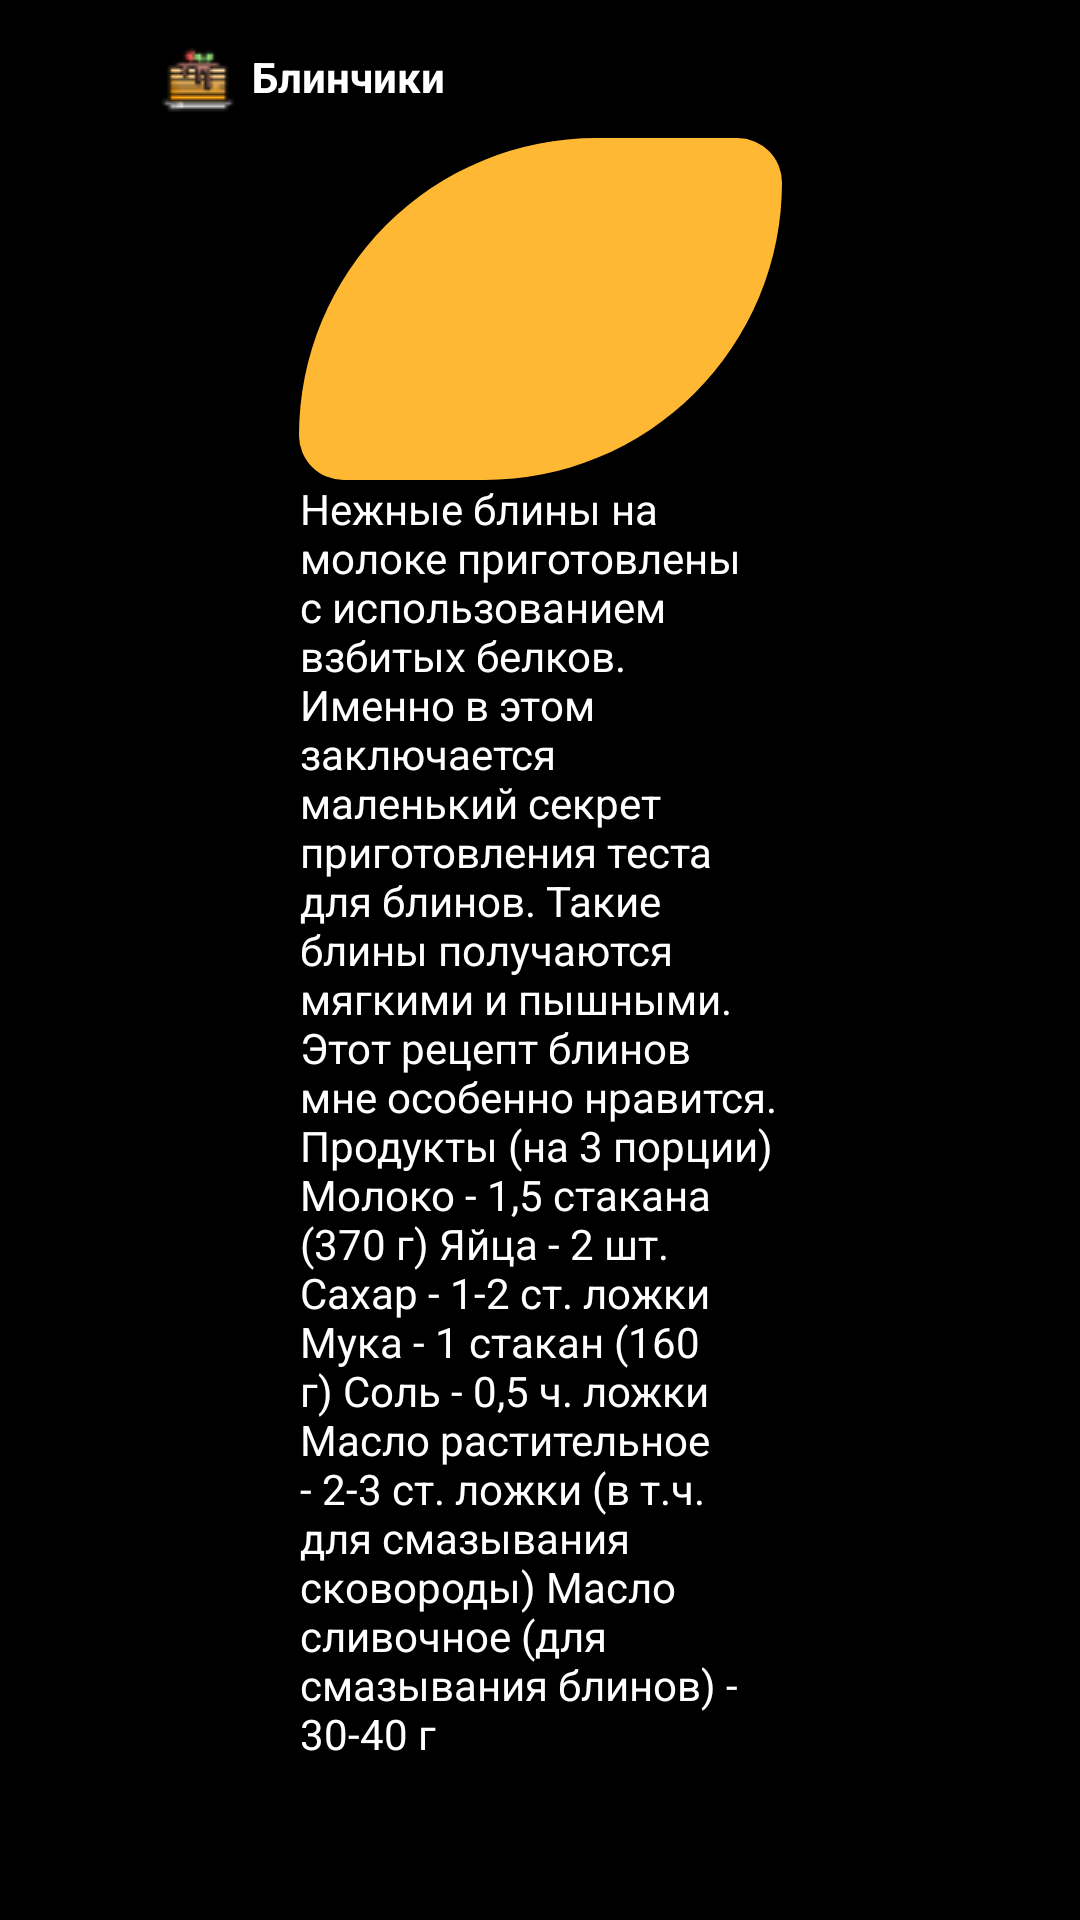

Android layout source for this screen:
<!-- AndroidManifest.xml: application theme Theme.Pr14Kolpackov20101 -->
<!-- res/layout/activity_pancakes.xml -->
<?xml version="1.0" encoding="utf-8"?>
<ScrollView xmlns:app="http://schemas.android.com/apk/res-auto"
    xmlns:tools="http://schemas.android.com/tools"
    android:layout_width="match_parent"
    android:layout_height="match_parent"
    xmlns:android="http://schemas.android.com/apk/res/android"
    android:background="@color/black">
    <androidx.constraintlayout.widget.ConstraintLayout
        android:layout_width="match_parent"
        android:layout_height="match_parent"
        android:background="@color/black">

        <ImageButton
            android:id="@+id/imageButton"
            android:layout_width="20dp"
            android:layout_height="21dp"
            android:layout_marginStart="5dp"
            android:layout_marginTop="5dp"
            android:background="@drawable/backar"
            android:scaleX="-1"
            app:layout_constraintStart_toStartOf="parent"
            app:layout_constraintTop_toTopOf="parent"
            tools:layout_editor_absoluteY="0dp">
        </ImageButton>

        <TextView
            android:layout_width="wrap_content"
            android:layout_height="wrap_content"
            android:layout_marginStart="84dp"
            android:layout_marginTop="16dp"
            android:text="Блинчики"
            android:textColor="@color/white"
            android:textStyle="bold"
            app:layout_constraintStart_toStartOf="parent"
            app:layout_constraintTop_toTopOf="parent">

        </TextView>

        <ImageView
            android:id="@+id/imageView"
            android:layout_width="wrap_content"
            android:layout_height="wrap_content"
            android:layout_marginStart="54dp"
            android:layout_marginTop="14dp"
            android:background="@drawable/pancakes"
            app:layout_constraintStart_toStartOf="parent"
            app:layout_constraintTop_toTopOf="parent"></ImageView>

        <ImageView
            android:id="@+id/imageView2"
            android:layout_width="161dp"
            android:layout_height="114dp"
            android:layout_marginTop="8dp"
            android:background="@drawable/round_3"
            app:layout_constraintEnd_toEndOf="parent"
            app:layout_constraintStart_toStartOf="parent"
            app:layout_constraintTop_toBottomOf="@+id/imageView"></ImageView>

        <ImageView
            android:layout_width="150dp"
            android:layout_height="90dp"
            android:layout_marginEnd="1dp"
            android:background="@drawable/panc_2"
            app:layout_constraintBottom_toBottomOf="@+id/imageView2"
            app:layout_constraintEnd_toEndOf="parent"
            app:layout_constraintHorizontal_bias="0.357"
            app:layout_constraintStart_toStartOf="@+id/imageView2"
            app:layout_constraintTop_toTopOf="@+id/imageView2"
            app:layout_constraintVertical_bias="0.416"></ImageView>

        <TextView
            android:id="@+id/textView"
            android:layout_width="160dp"
            android:layout_height="617dp"
            android:layout_marginTop="160dp"
            android:gravity="start"
            android:text="Нежные блины на молоке приготовлены с использованием взбитых белков. Именно в этом заключается маленький секрет приготовления теста для блинов. Такие блины получаются мягкими и пышными. Этот рецепт блинов мне особенно нравится.

Продукты (на 3 порции)
Молоко - 1,5 стакана (370 г)
Яйца - 2 шт.
Сахар - 1-2 ст. ложки
Мука - 1 стакан (160 г)
Соль - 0,5 ч. ложки
Масло растительное - 2-3 ст. ложки (в т.ч. для смазывания сковороды)
Масло сливочное (для смазывания блинов) - 30-40 г"
            android:textColor="@color/white"
            app:layout_constraintBottom_toBottomOf="parent"
            app:layout_constraintEnd_toEndOf="parent"
            app:layout_constraintStart_toStartOf="parent"
            app:layout_constraintTop_toTopOf="parent"
            app:layout_constraintVertical_bias="0.0"></TextView>
    </androidx.constraintlayout.widget.ConstraintLayout>
</ScrollView>
<!-- resources referenced by this layout -->
<resources>
  <!-- drawable pancakes: png bitmap (drawable-v24, 1234 bytes) -->
  <!-- drawable round_3 (drawable) -->
  <?xml version="1.0" encoding="utf-8"?>
  <shape xmlns:android="http://schemas.android.com/apk/res/android">
  
      <solid
          android:color="#ffb833"
          ></solid>
      <corners
          android:bottomRightRadius="100dp"
          android:bottomLeftRadius="15dp"
          android:topRightRadius="15dp"
          android:topLeftRadius="100dp"></corners>
  
  </shape>
  <style name="Theme.Pr14Kolpackov20101" parent="Theme.AppCompat.DayNight.NoActionBar">
          
          <item name="colorPrimary">@color/purple_500</item>
          <item name="colorPrimaryVariant">@color/purple_700</item>
          <item name="colorOnPrimary">@color/white</item>
          
          <item name="colorSecondary">@color/teal_200</item>
          <item name="colorSecondaryVariant">@color/teal_700</item>
          <item name="colorOnSecondary">@color/black</item>
          
          <item name="android:statusBarColor" tools:targetApi="l">?attr/colorPrimaryVariant</item>
          
      </style>
  <!-- not gathered from this repository: default colours our renderer supplied (Android Studio template values) -->
  <color name="purple_500">#FF6200EE</color>
  <color name="purple_700">#FF3700B3</color>
  <color name="teal_200">#FF03DAC5</color>
  <color name="teal_700">#FF018786</color>
  <color name="black">#FF000000</color>
  <color name="white">#FFFFFFFF</color>
</resources>
